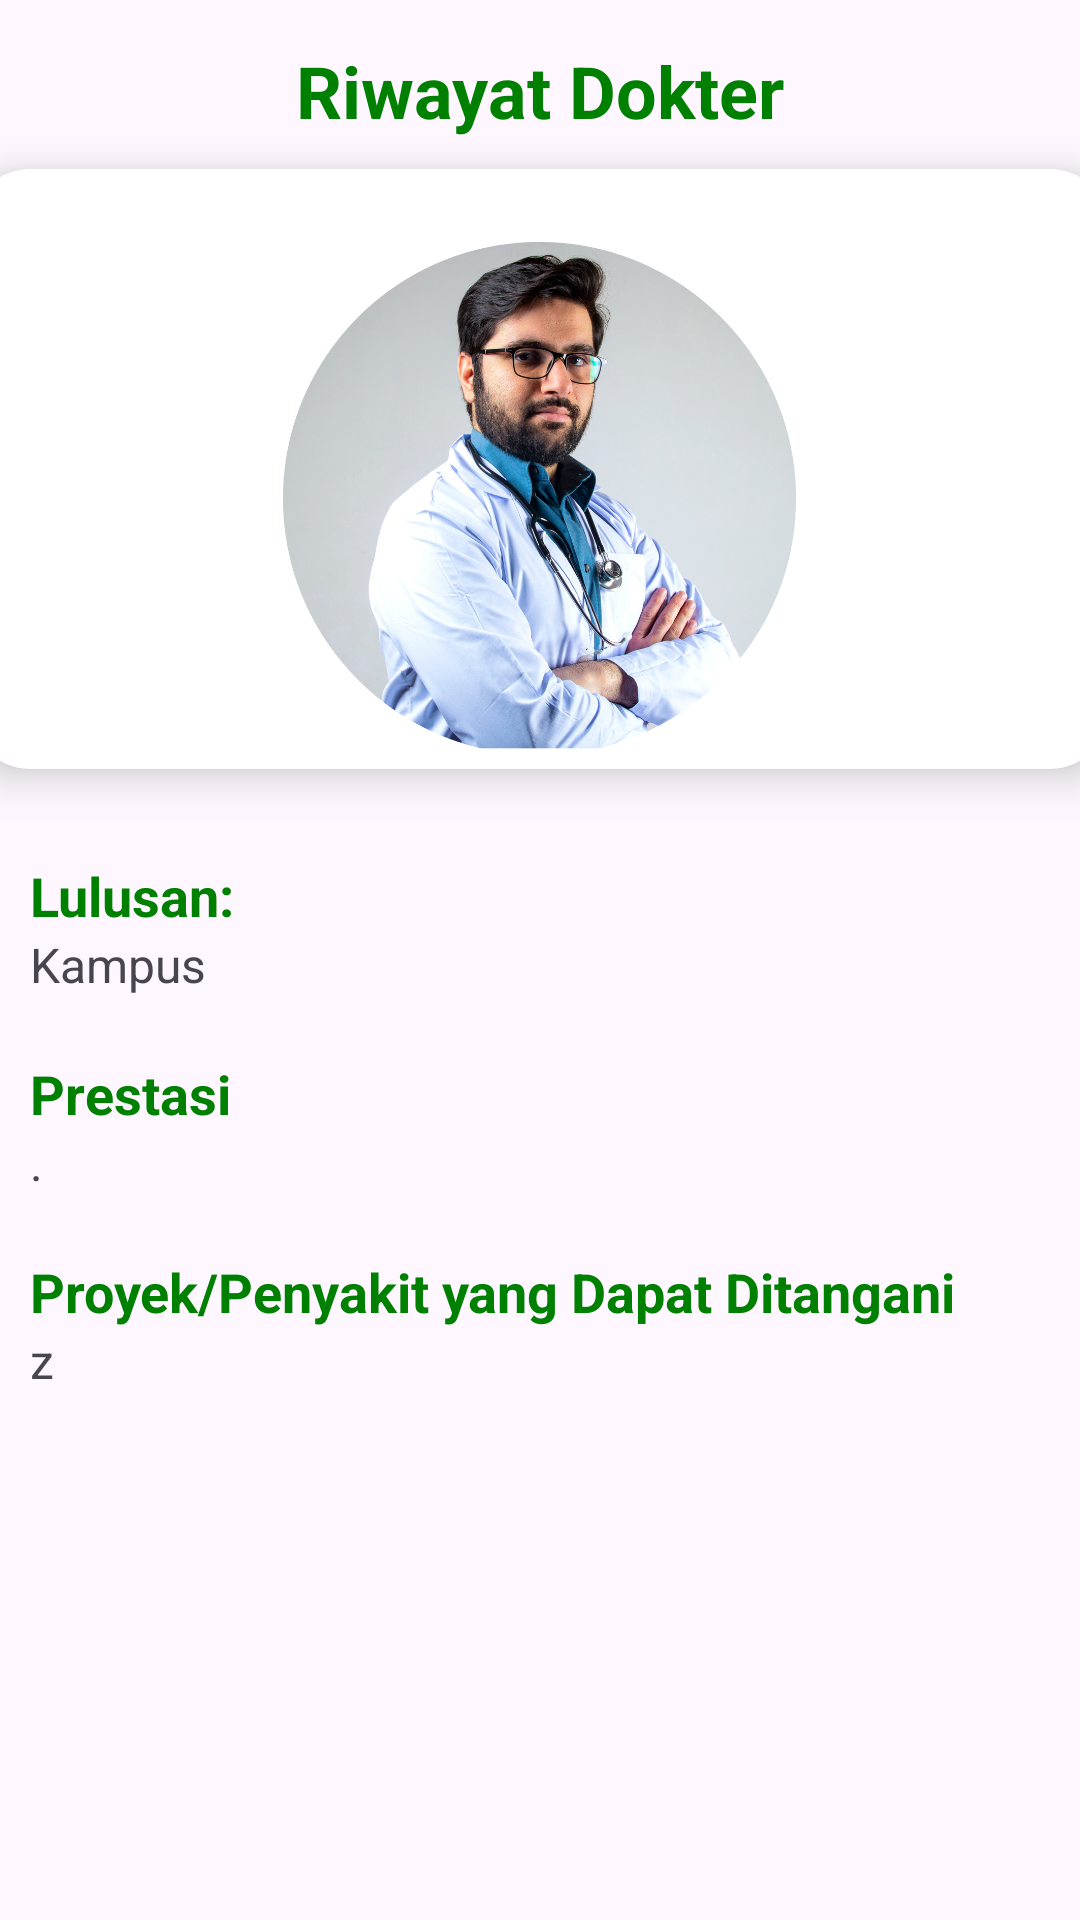

The Android layout XML behind this screen, and the referenced resources:
<!-- AndroidManifest.xml: application theme Theme.Asesmen2PPBMKustomList -->
<!-- res/layout/activity_detailed.xml -->
<?xml version="1.0" encoding="utf-8"?>
<LinearLayout
    xmlns:android="http://schemas.android.com/apk/res/android"
    xmlns:app="http://schemas.android.com/apk/res-auto"
    xmlns:tools="http://schemas.android.com/tools"
    android:layout_width="match_parent"
    android:layout_height="match_parent"
    android:orientation="vertical"
    tools:context=".DetailedActivity">

    <TextView
        android:layout_width="wrap_content"
        android:layout_height="wrap_content"
        android:id="@+id/detailName"
        android:layout_marginTop="14dp"
        android:text="Riwayat Dokter"
        android:textSize="24sp"
        android:textColor="@color/green"
        android:textStyle="bold"
        android:layout_gravity="center"/>

    <androidx.cardview.widget.CardView
        android:layout_width="380dp"
        android:layout_height="200dp"
        android:id="@+id/cardImage"
        android:layout_marginTop="10dp"
        android:layout_gravity="center"
        app:cardCornerRadius="20dp"
        app:cardElevation="8dp">

        <ImageView
            android:id="@+id/detailImage"
            android:layout_width="171dp"
            android:layout_height="171dp"
            android:layout_gravity="center"
            android:layout_marginTop="10dp"
            android:scaleType="centerCrop"
            android:src="@drawable/doc4" />

    </androidx.cardview.widget.CardView>

    <TextView
        android:layout_width="wrap_content"
        android:layout_height="wrap_content"
        android:text="Lulusan:"
        android:textColor="@color/green"
        android:textStyle="bold"
        android:layout_marginStart="10dp"
        android:layout_marginTop="30dp"
        android:textSize="18sp"/>

    <TextView
        android:layout_width="match_parent"
        android:layout_height="wrap_content"
        android:text="Kampus"
        android:layout_marginStart="10dp"
        android:textSize="16sp"
        android:id="@+id/detailTime"/>

    <TextView
        android:layout_width="wrap_content"
        android:layout_height="wrap_content"
        android:text="Prestasi"
        android:textColor="@color/green"
        android:textStyle="bold"
        android:layout_marginStart="10dp"
        android:layout_marginTop="20dp"
        android:textSize="18sp"/>

    <TextView
        android:layout_width="match_parent"
        android:layout_height="wrap_content"
        android:text="."
        android:layout_marginStart="10dp"
        android:textSize="16sp"
        android:id="@+id/detailIngredients"/>

    <TextView
        android:layout_width="wrap_content"
        android:layout_height="wrap_content"
        android:text="Proyek/Penyakit yang Dapat Ditangani"
        android:textColor="@color/green"
        android:textStyle="bold"
        android:layout_marginStart="10dp"
        android:layout_marginTop="20dp"
        android:textSize="18sp"/>

    <TextView
        android:layout_width="match_parent"
        android:layout_height="wrap_content"
        android:text="z"
        android:layout_marginStart="10dp"
        android:textSize="16sp"
        android:id="@+id/detailDesc"/>

</LinearLayout>
<!-- resources referenced by this layout -->
<resources>
  <color name="green">#008000</color>
  <!-- drawable doc4: png bitmap (drawable, 402327 bytes) -->
  <style name="Theme.Asesmen2PPBMKustomList" parent="Base.Theme.Asesmen2PPBMKustomList" />
  <style name="Base.Theme.Asesmen2PPBMKustomList" parent="Theme.Material3.DayNight.NoActionBar">
          
          <item name="colorPrimary">@color/green</item> --&gt;
      </style>
</resources>
